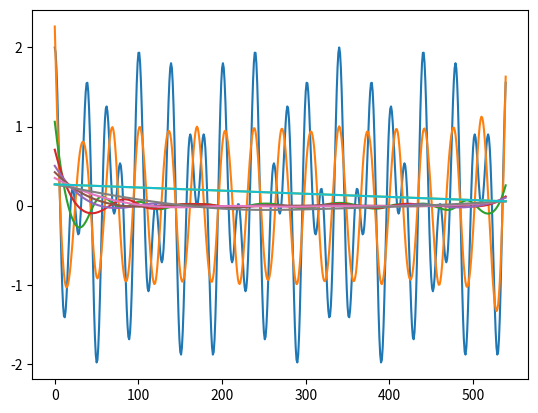

Write Python code to recreate this figure.
import numpy as np
import matplotlib.pyplot as plt
import pandas as pd
from scipy.interpolate import CubicSpline
from scipy.signal import argrelextrema


def local_extrema(s):
    local_maxima = argrelextrema(s, comparator=np.greater_equal)[0]
    local_minima = argrelextrema(s, comparator=np.less_equal)[0]
    return local_minima, local_maxima

def envelope(S, local_extrema):
    t = np.arange(len(S))
    return t * 0 if len(local_extrema) <= 1 else np.asarray(CubicSpline(local_extrema, S[local_extrema], bc_type='natural') (t)) 
 
def sift(s):
        s_min, s_max = local_extrema(s)
        max_envelope = envelope(s, s_max)
        min_envelope = envelope(s, s_min)
        mean_envelope = (max_envelope + min_envelope) / 2.0
        return s - mean_envelope

def imf(s, num_sifts):
    for _ in range(num_sifts):
        s = sift(s)
    return s

def monotonic(s):
    return (all(s[i] <= s[i + 1] for i in range(len(s) - 1)) or
            all(s[i] >= s[i + 1] for i in range(len(s) - 1)))

def emd(s, criterion='num_sifts', num_sifts=100, sd=0.2):
    imf_list = []
    if criterion == 'num_sifts':
        while not monotonic(s):
            s_imf = imf(s, num_sifts)
            s = s - s_imf
            imf_list.append(s)
        imf_list.append(s) 

    elif criterion == 'sd':
        pass
    else:
        raise ValueError

    return imf_list
def fn(t):
    return np.cos(3/30 * np.pi * t) + np.cos(2/34 * np.pi * t)

if __name__ == "__main__":
    t = np.arange(0, 540) 
    s = fn(t)
    imf = emd(s.copy())
    plt.plot(s)
    for i in imf:
        plt.plot(i)
    plt.show()
